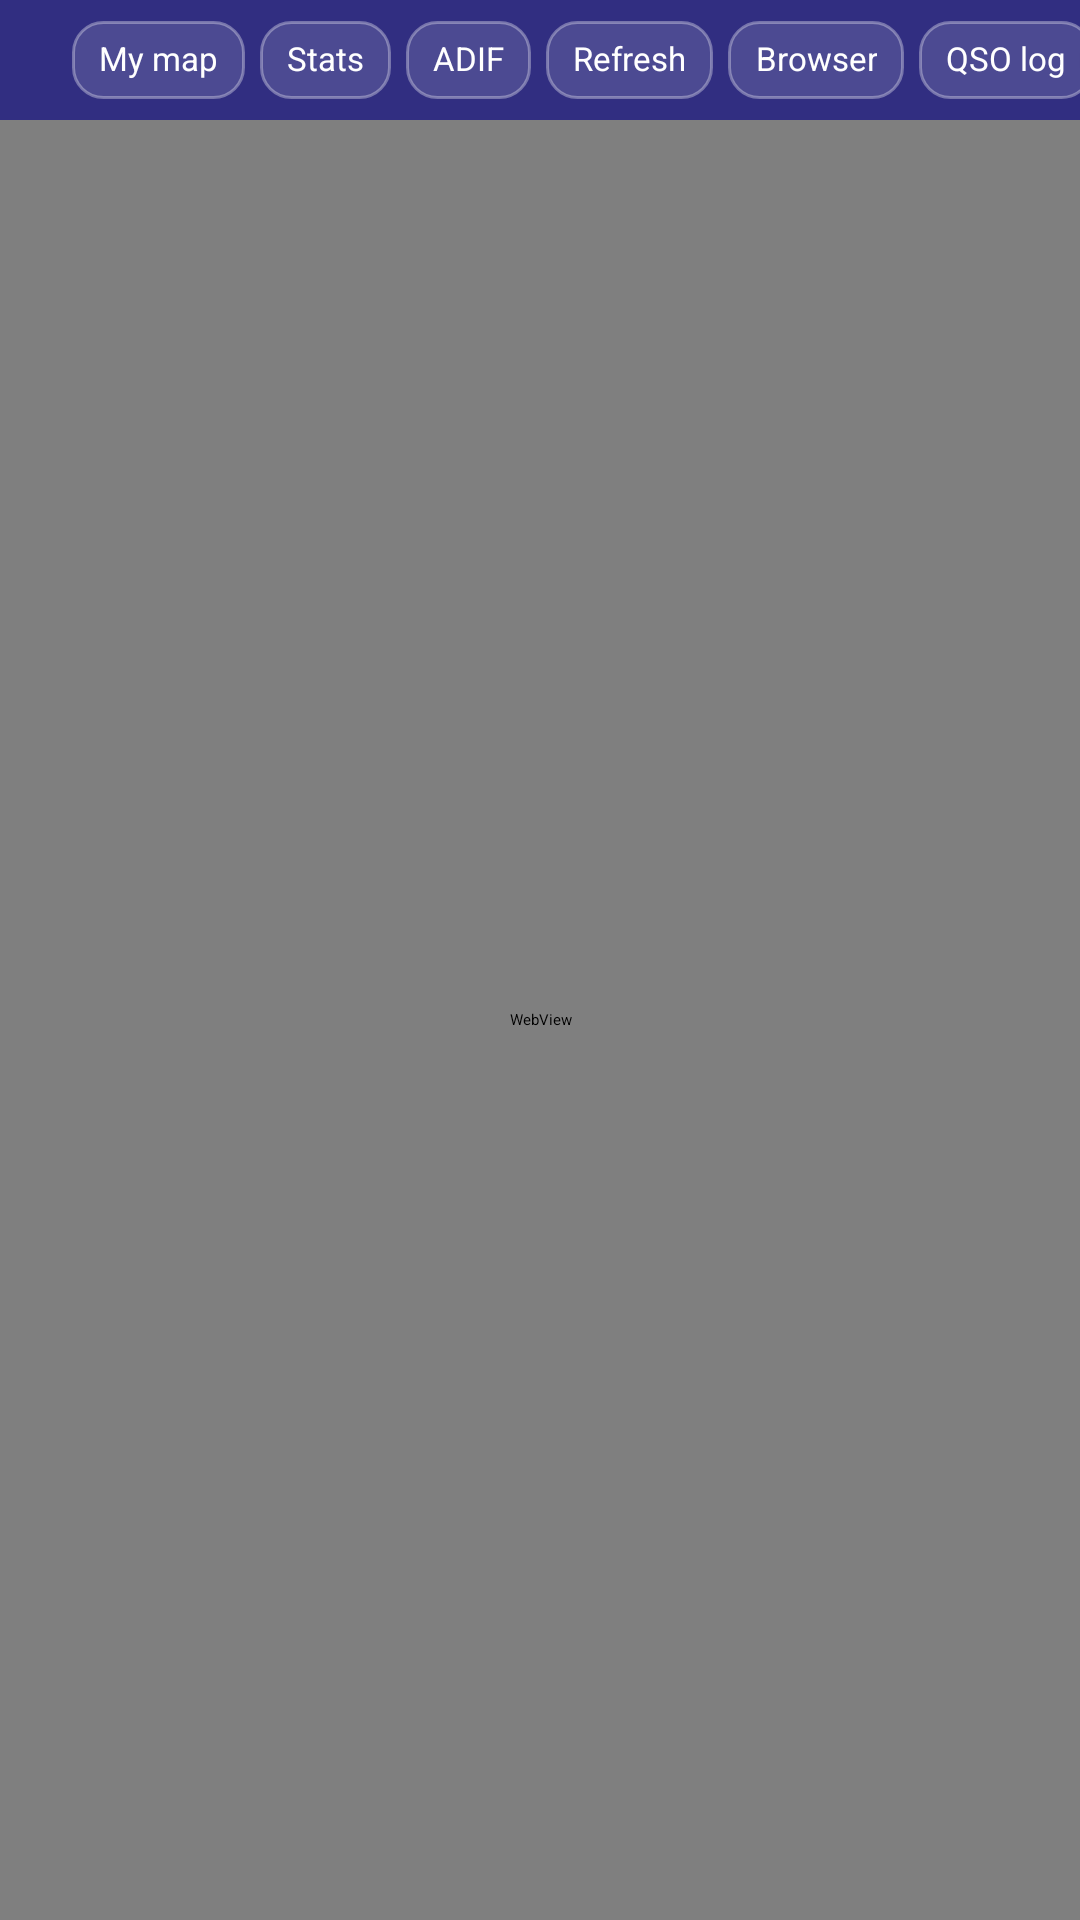

Reconstruct the res/layout file that produces this screen, plus the resources it refers to.
<!-- AndroidManifest.xml: application theme Theme.Ft8CN -->
<!-- res/layout/fragment_grid_psk.xml -->
<?xml version="1.0" encoding="utf-8"?>
<layout xmlns:android="http://schemas.android.com/apk/res/android"
    xmlns:tools="http://schemas.android.com/tools">

    <data>

    </data>

    <LinearLayout
        android:layout_width="match_parent"
        android:layout_height="match_parent"
        android:background="@color/log_panel_background"
        android:orientation="vertical">

        
        <HorizontalScrollView
            android:id="@+id/gridHeaderLayout"
            android:layout_width="match_parent"
            android:layout_height="40dp"
            android:background="@color/list_header_bar_color"
            android:fillViewport="true"
            android:scrollbars="none">

            <LinearLayout
                android:layout_width="wrap_content"
                android:layout_height="match_parent"
                android:baselineAligned="false"
                android:gravity="center_vertical"
                android:orientation="horizontal"
                android:paddingStart="10dp"
                android:paddingEnd="8dp">

                <TextView
                    android:id="@+id/myCallsignText"
                    android:layout_width="wrap_content"
                    android:layout_height="wrap_content"
                    android:includeFontPadding="false"
                    android:maxLines="1"
                    android:textColor="@color/bar_text_view_color"
                    android:textSize="14sp"
                    android:textStyle="bold"
                    tools:text="DS2YTO" />

                <TextView
                    android:id="@+id/myGridText"
                    android:layout_width="wrap_content"
                    android:layout_height="wrap_content"
                    android:layout_marginStart="4dp"
                    android:includeFontPadding="false"
                    android:maxLines="1"
                    android:textColor="@color/bar_text_view_color"
                    android:textSize="11sp"
                    tools:text="· PM37uu" />

                <TextView
                    android:id="@+id/bandFreqText"
                    android:layout_width="wrap_content"
                    android:layout_height="wrap_content"
                    android:layout_marginStart="5dp"
                    android:includeFontPadding="false"
                    android:maxLines="1"
                    android:textColor="@color/bar_text_view_color"
                    android:textSize="11sp"
                    tools:text="7.074MHz (40m)" />

                
                <TextView
                    android:id="@+id/qsoMapButton"
                    style="@style/GridPskToolbarChip"
                    android:text="@string/grid_psk_mine_short" />

                <TextView
                    android:id="@+id/statsButton"
                    style="@style/GridPskToolbarChip"
                    android:text="@string/grid_psk_stats_short" />

                <TextView
                    android:id="@+id/adifButton"
                    style="@style/GridPskToolbarChip"
                    android:text="@string/grid_psk_adif_short" />

                <TextView
                    android:id="@+id/refreshMapButton"
                    style="@style/GridPskToolbarChip"
                    android:text="@string/grid_psk_refresh" />

                <TextView
                    android:id="@+id/browserButton"
                    style="@style/GridPskToolbarChip"
                    android:text="@string/grid_psk_browser_short" />

                <TextView
                    android:id="@+id/logToggleButton"
                    style="@style/GridPskToolbarChip"
                    android:text="@string/grid_psk_show_log" />

                <TextView
                    android:id="@+id/gridSettingsButton"
                    style="@style/GridPskToolbarChip"
                    android:text="@string/grid_psk_open_settings"
                    android:visibility="gone"
                    tools:visibility="visible" />
            </LinearLayout>
        </HorizontalScrollView>

        <FrameLayout
            android:layout_width="match_parent"
            android:layout_height="0dp"
            android:layout_weight="1">

            
            <WebView
                android:id="@+id/pskMapWebView"
                android:layout_width="match_parent"
                android:layout_height="match_parent"
                android:background="@color/log_panel_background" />

            
            <LinearLayout
                android:id="@+id/pskOfflineLayout"
                android:layout_width="match_parent"
                android:layout_height="match_parent"
                android:background="@color/log_panel_background"
                android:gravity="center"
                android:orientation="vertical"
                android:padding="24dp"
                android:visibility="gone">

                <TextView
                    android:id="@+id/pskOfflineText"
                    android:layout_width="match_parent"
                    android:layout_height="wrap_content"
                    android:gravity="center"
                    android:lineSpacingExtra="3dp"
                    android:text="@string/grid_psk_map_offline"
                    android:textColor="@color/text_view_color"
                    android:textSize="14sp" />

                <Button
                    android:id="@+id/pskRetryButton"
                    android:layout_width="wrap_content"
                    android:layout_height="wrap_content"
                    android:layout_marginTop="12dp"
                    android:paddingStart="16dp"
                    android:paddingEnd="16dp"
                    android:text="@string/grid_psk_retry"
                    android:textSize="13sp" />
            </LinearLayout>

            
            <LinearLayout
                android:id="@+id/logPanelLayout"
                android:layout_width="match_parent"
                android:layout_height="match_parent"
                android:background="@color/log_panel_background"
                android:orientation="vertical"
                android:visibility="gone">

                <androidx.fragment.app.FragmentContainerView
                    android:id="@+id/gridLogContainer"
                    android:layout_width="match_parent"
                    android:layout_height="match_parent" />
            </LinearLayout>
        </FrameLayout>
    </LinearLayout>
</layout>
<!-- resources referenced by this layout -->
<resources>
  <color name="bar_text_view_color">#ffffffff</color>
  <color name="list_header_bar_color">#FF312E81</color>
  <color name="log_panel_background">#FFFFFFFF</color>
  <color name="text_view_color">#636363</color>
  <string name="grid_psk_adif_short">ADIF</string>
  <string name="grid_psk_browser_short">Browser</string>
  <string name="grid_psk_map_offline">Could not load the PSK Reporter map.\nIf the tablet is connected to the IC-705 Wi-Fi (which has no internet), switch to mobile data or turn Wi-Fi off, then press Retry.\nYou can also open the map in your browser.</string>
  <string name="grid_psk_mine_short">My map</string>
  <string name="grid_psk_open_settings">Open settings</string>
  <string name="grid_psk_refresh">Refresh</string>
  <string name="grid_psk_retry">Retry</string>
  <string name="grid_psk_show_log">QSO log</string>
  <string name="grid_psk_stats_short">Stats</string>
  <style name="GridPskToolbarChip">
          <item name="android:layout_width">wrap_content</item>
          <item name="android:layout_height">26dp</item>
          <item name="android:layout_marginStart">5dp</item>
          <item name="android:background">@drawable/psk_toolbar_chip</item>
          <item name="android:clickable">true</item>
          <item name="android:focusable">true</item>
          <item name="android:gravity">center</item>
          <item name="android:includeFontPadding">false</item>
          <item name="android:maxLines">1</item>
          <item name="android:paddingStart">9dp</item>
          <item name="android:paddingEnd">9dp</item>
          <item name="android:textColor">@color/bar_text_view_color</item>
          <item name="android:textSize">11sp</item>
      </style>
  <!-- drawable psk_toolbar_chip (drawable) -->
  <?xml version="1.0" encoding="utf-8"?>
  <selector xmlns:android="http://schemas.android.com/apk/res/android">
      <item android:state_pressed="true">
          <shape android:shape="rectangle">
              <corners android:radius="10dp" />
              <solid android:color="#55FFFFFF" />
              <stroke
                  android:width="1dp"
                  android:color="#80FFFFFF" />
          </shape>
      </item>
      <item android:state_focused="true">
          <shape android:shape="rectangle">
              <corners android:radius="10dp" />
              <solid android:color="#40FFFFFF" />
              <stroke
                  android:width="1dp"
                  android:color="#80FFFFFF" />
          </shape>
      </item>
      <item>
          <shape android:shape="rectangle">
              <corners android:radius="10dp" />
              <solid android:color="#22FFFFFF" />
              <stroke
                  android:width="1dp"
                  android:color="#55FFFFFF" />
          </shape>
      </item>
  </selector>
</resources>
